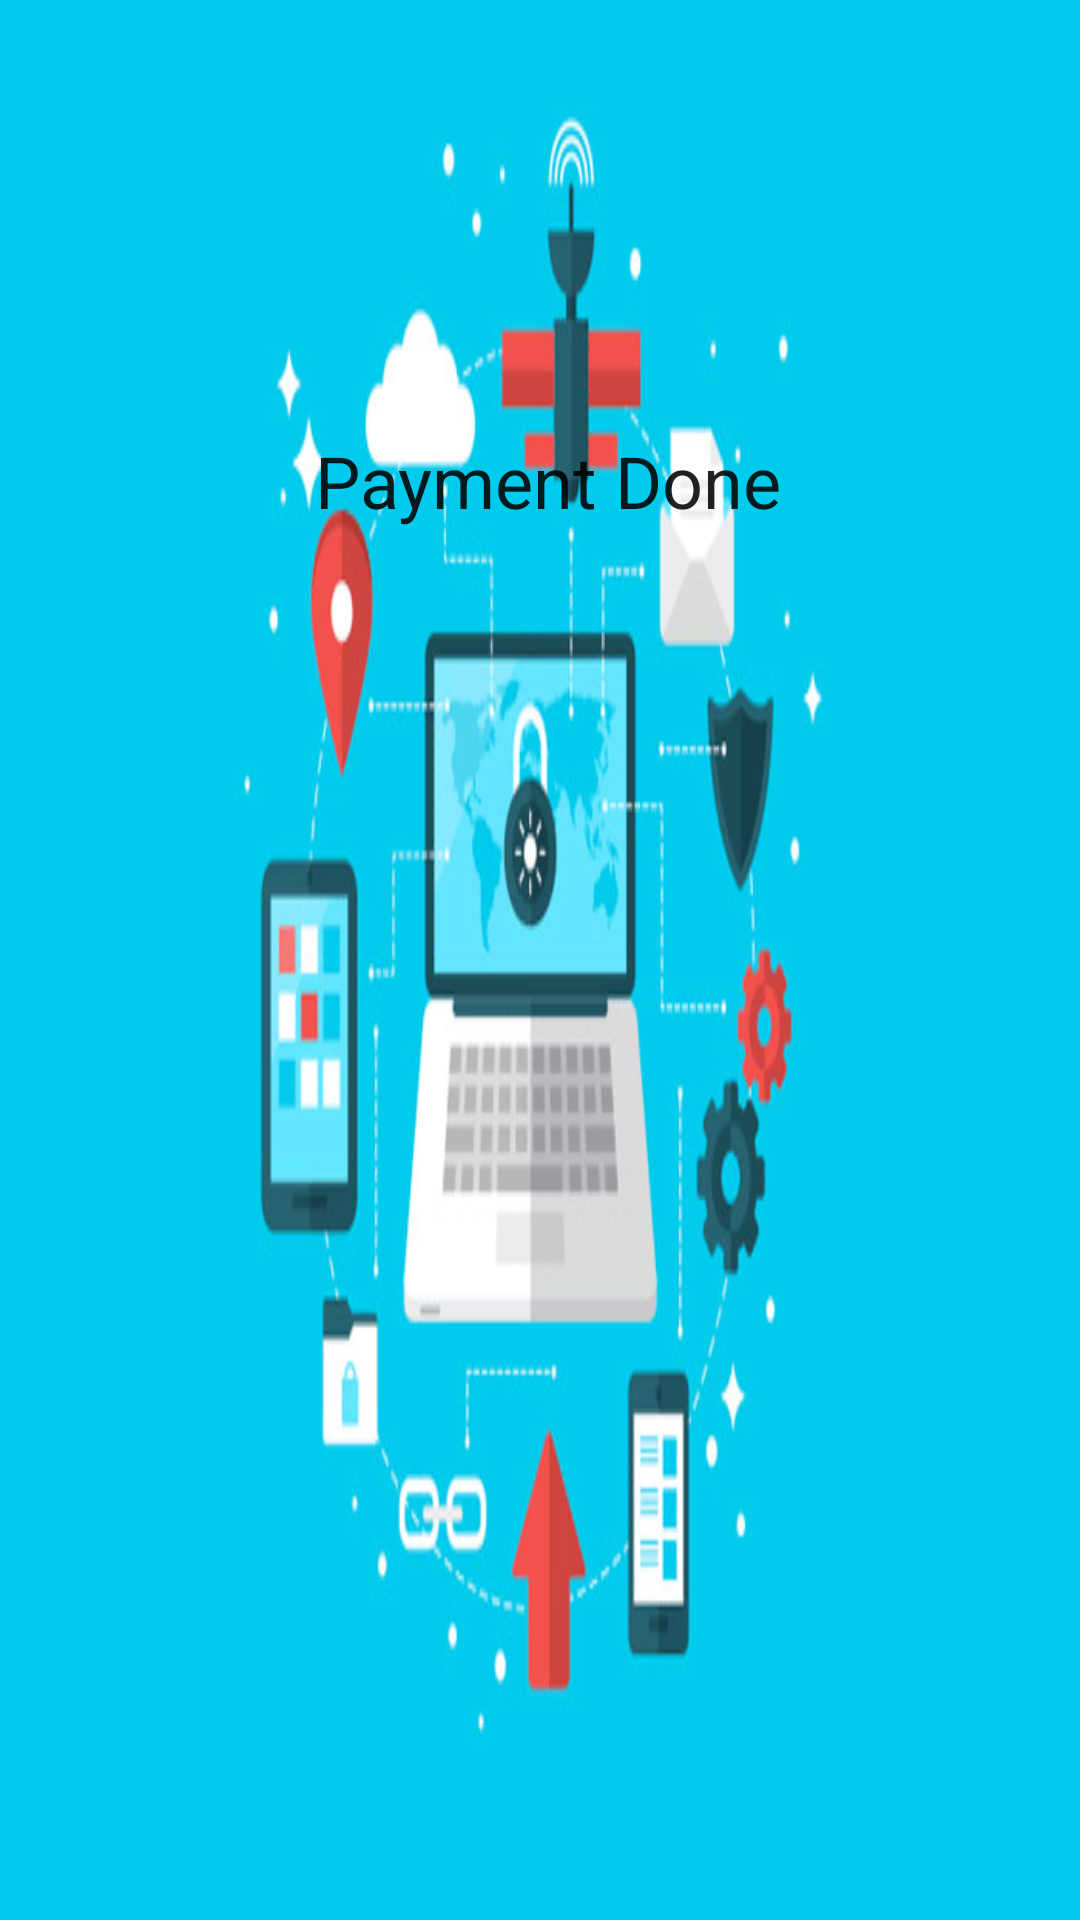

Android layout source for this screen:
<!-- AndroidManifest.xml: application theme AppTheme -->
<!-- res/layout/activity_success.xml -->
<?xml version="1.0" encoding="utf-8"?>
<android.support.constraint.ConstraintLayout xmlns:android="http://schemas.android.com/apk/res/android"
    xmlns:app="http://schemas.android.com/apk/res-auto"
    xmlns:tools="http://schemas.android.com/tools"
    android:layout_width="match_parent"
    android:layout_height="match_parent"
    android:background="@drawable/bg3"
    tools:context=".SuccessActivity">

    <ImageView
        android:id="@+id/imageView4"
        android:layout_width="150dp"
        android:layout_height="0dp"
        android:layout_marginBottom="353dp"
        app:layout_constraintBottom_toBottomOf="parent"
        app:layout_constraintEnd_toEndOf="parent"
        app:layout_constraintStart_toStartOf="parent"
        app:layout_constraintTop_toBottomOf="@+id/textView5"
        app:srcCompat="@drawable/ic_fingerprint_success" />

    <TextView
        android:id="@+id/textView5"
        android:layout_width="wrap_content"
        android:layout_height="wrap_content"
        android:layout_marginTop="144dp"
        android:layout_marginBottom="52dp"
        android:text="Payment Done"
        android:textAppearance="@style/TextAppearance.AppCompat.Headline"
        app:layout_constraintBottom_toTopOf="@+id/imageView4"
        app:layout_constraintStart_toStartOf="@+id/imageView4"
        app:layout_constraintTop_toTopOf="parent" />
</android.support.constraint.ConstraintLayout>
<!-- resources referenced by this layout -->
<resources>
  <!-- drawable bg3: jpg bitmap (drawable, 44638 bytes) -->
  <style name="AppTheme" parent="Theme.AppCompat.Light.DarkActionBar">
          
          <item name="colorPrimary">@color/colorPrimary</item>
          <item name="colorPrimaryDark">@color/colorPrimaryDark</item>
          <item name="colorAccent">@color/colorAccent</item>
      </style>
  <color name="colorPrimary">#012447</color>
  <color name="colorPrimaryDark">#050930</color>
  <color name="colorAccent">#CDDC39</color>
</resources>
